Dataset: ecg_dataset (GitHub, SupriyaSkarpe/CPP-final-disease-prediction). Classes: arrhythmia, normal.

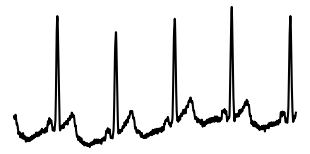
Label: normal

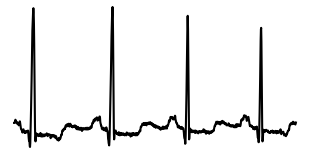
Label: normal

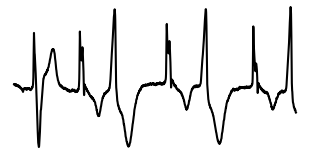
Label: arrhythmia

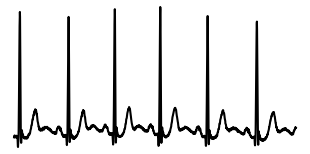
Label: normal

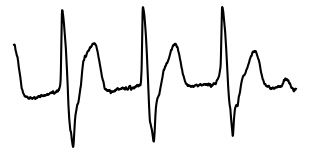
Label: arrhythmia

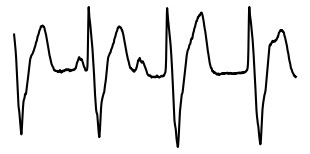
Label: arrhythmia
